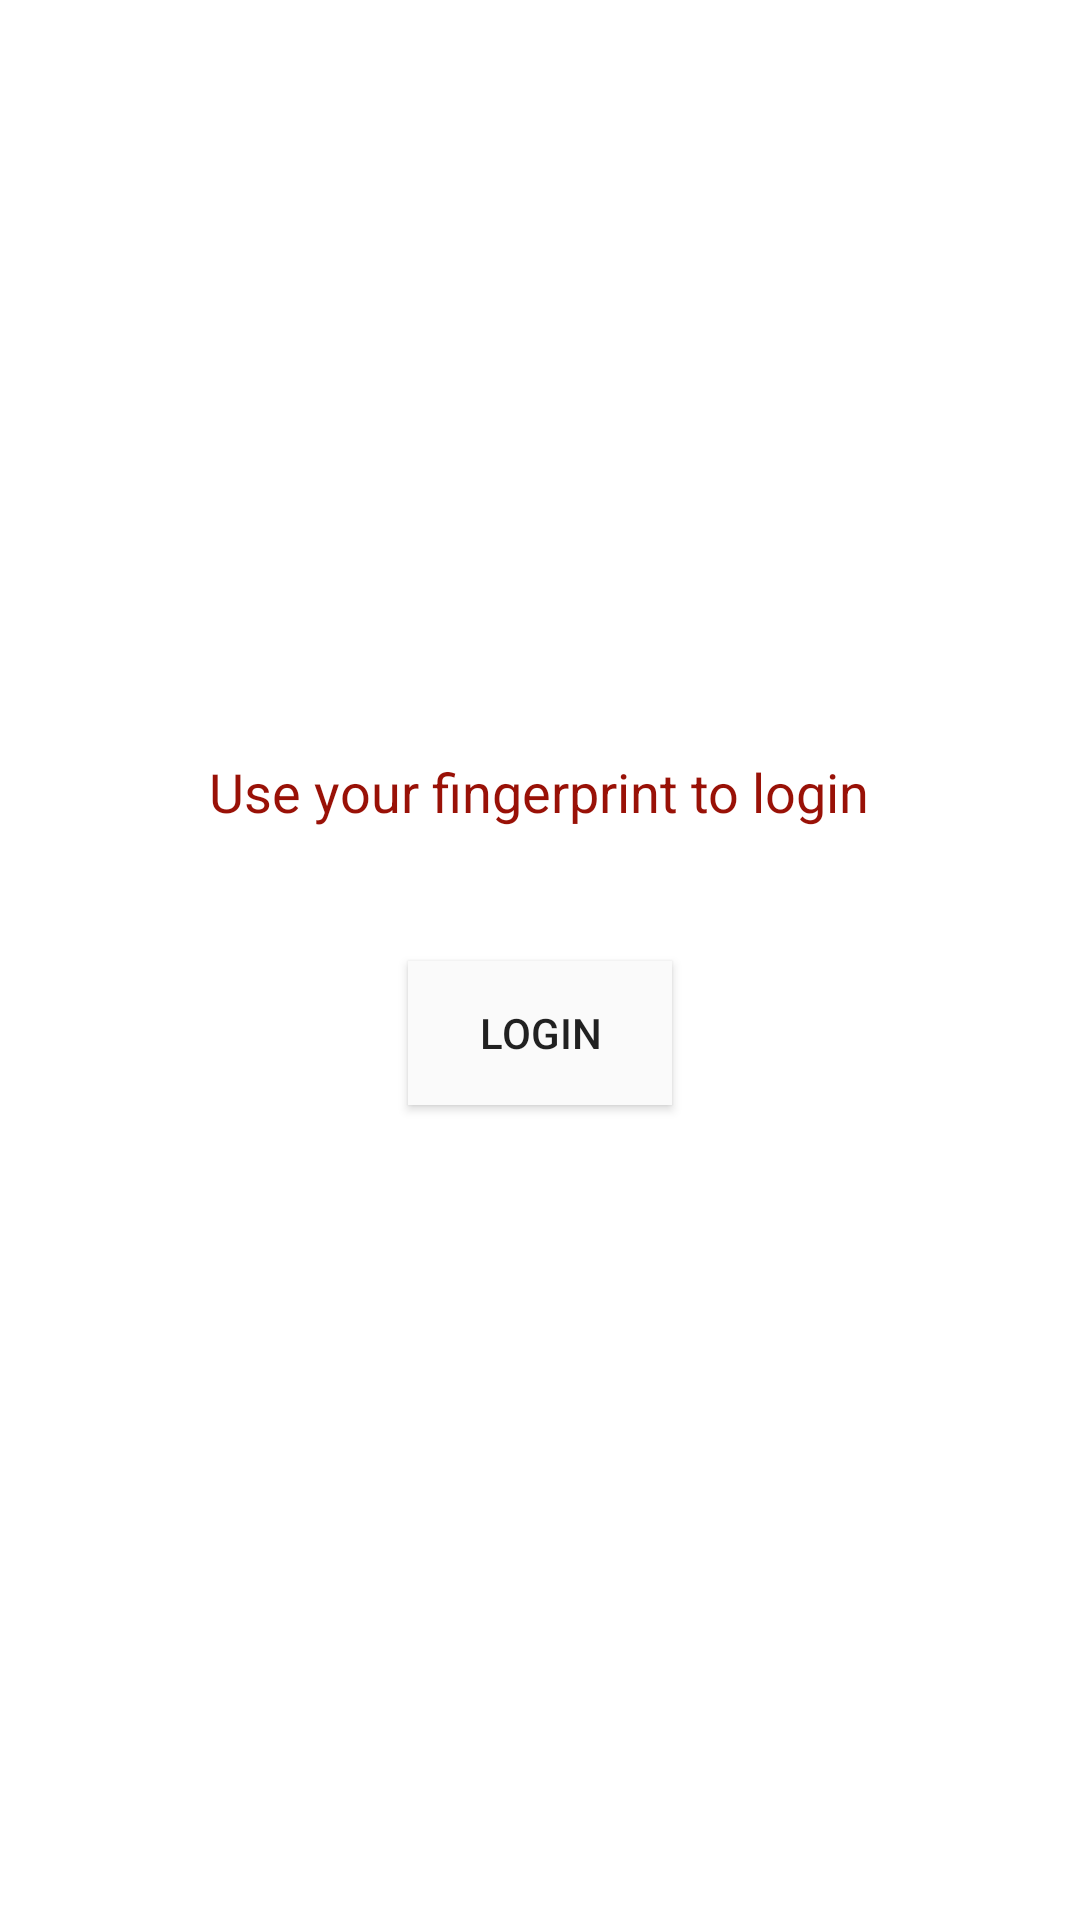

Produce the Android XML layout that renders to this screen, including the resource entries it uses.
<!-- AndroidManifest.xml: application theme Theme.FamilyVault -->
<!-- res/layout/activity_login.xml -->
<?xml version="1.0" encoding="utf-8"?>
<LinearLayout xmlns:android="http://schemas.android.com/apk/res/android"
    xmlns:app="http://schemas.android.com/apk/res-auto"
    xmlns:tools="http://schemas.android.com/tools"
    android:id="@+id/main"
    android:layout_width="match_parent"
    android:layout_height="match_parent"
    tools:context=".activities.LoginActivity"
    android:orientation="vertical"
    android:gravity="center">

    <TextView
        android:layout_width="wrap_content"
        android:layout_height="wrap_content"
        android:text="Use your fingerprint to login"
        android:textColor="#991107"
        android:textSize="18sp" />

    <TextView
        android:id="@+id/msgtext"
        android:layout_width="wrap_content"
        android:layout_height="wrap_content"
        android:text=""
        android:textSize="18sp" />

    <Button
        android:id="@+id/login"
        android:layout_width="wrap_content"
        android:layout_height="wrap_content"
        android:layout_marginVertical="20dp"
        android:background="#fafafa"
        android:text="Login" />

</LinearLayout>
<!-- resources referenced by this layout -->
<resources>
  <style name="Theme.FamilyVault" parent="Theme.MaterialComponents.Light.DarkActionBar">
          
          <item name="colorPrimary">@color/purple_500</item>
          <item name="colorPrimaryVariant">@color/purple_700</item>
          <item name="colorOnPrimary">@color/white</item>
          
          <item name="colorSecondary">@color/teal_200</item>
          <item name="colorSecondaryVariant">@color/teal_700</item>
          <item name="colorOnSecondary">@color/black</item>
          
          <item name="android:statusBarColor">?attr/colorPrimaryVariant</item>
          
      </style>
  <!-- not gathered from this repository: default colours our renderer supplied (Android Studio template values) -->
  <color name="purple_500">#FF6200EE</color>
  <color name="purple_700">#FF3700B3</color>
  <color name="teal_200">#FF03DAC5</color>
  <color name="teal_700">#FF018786</color>
  <color name="black">#FF000000</color>
  <color name="white">#FFFFFFFF</color>
</resources>
